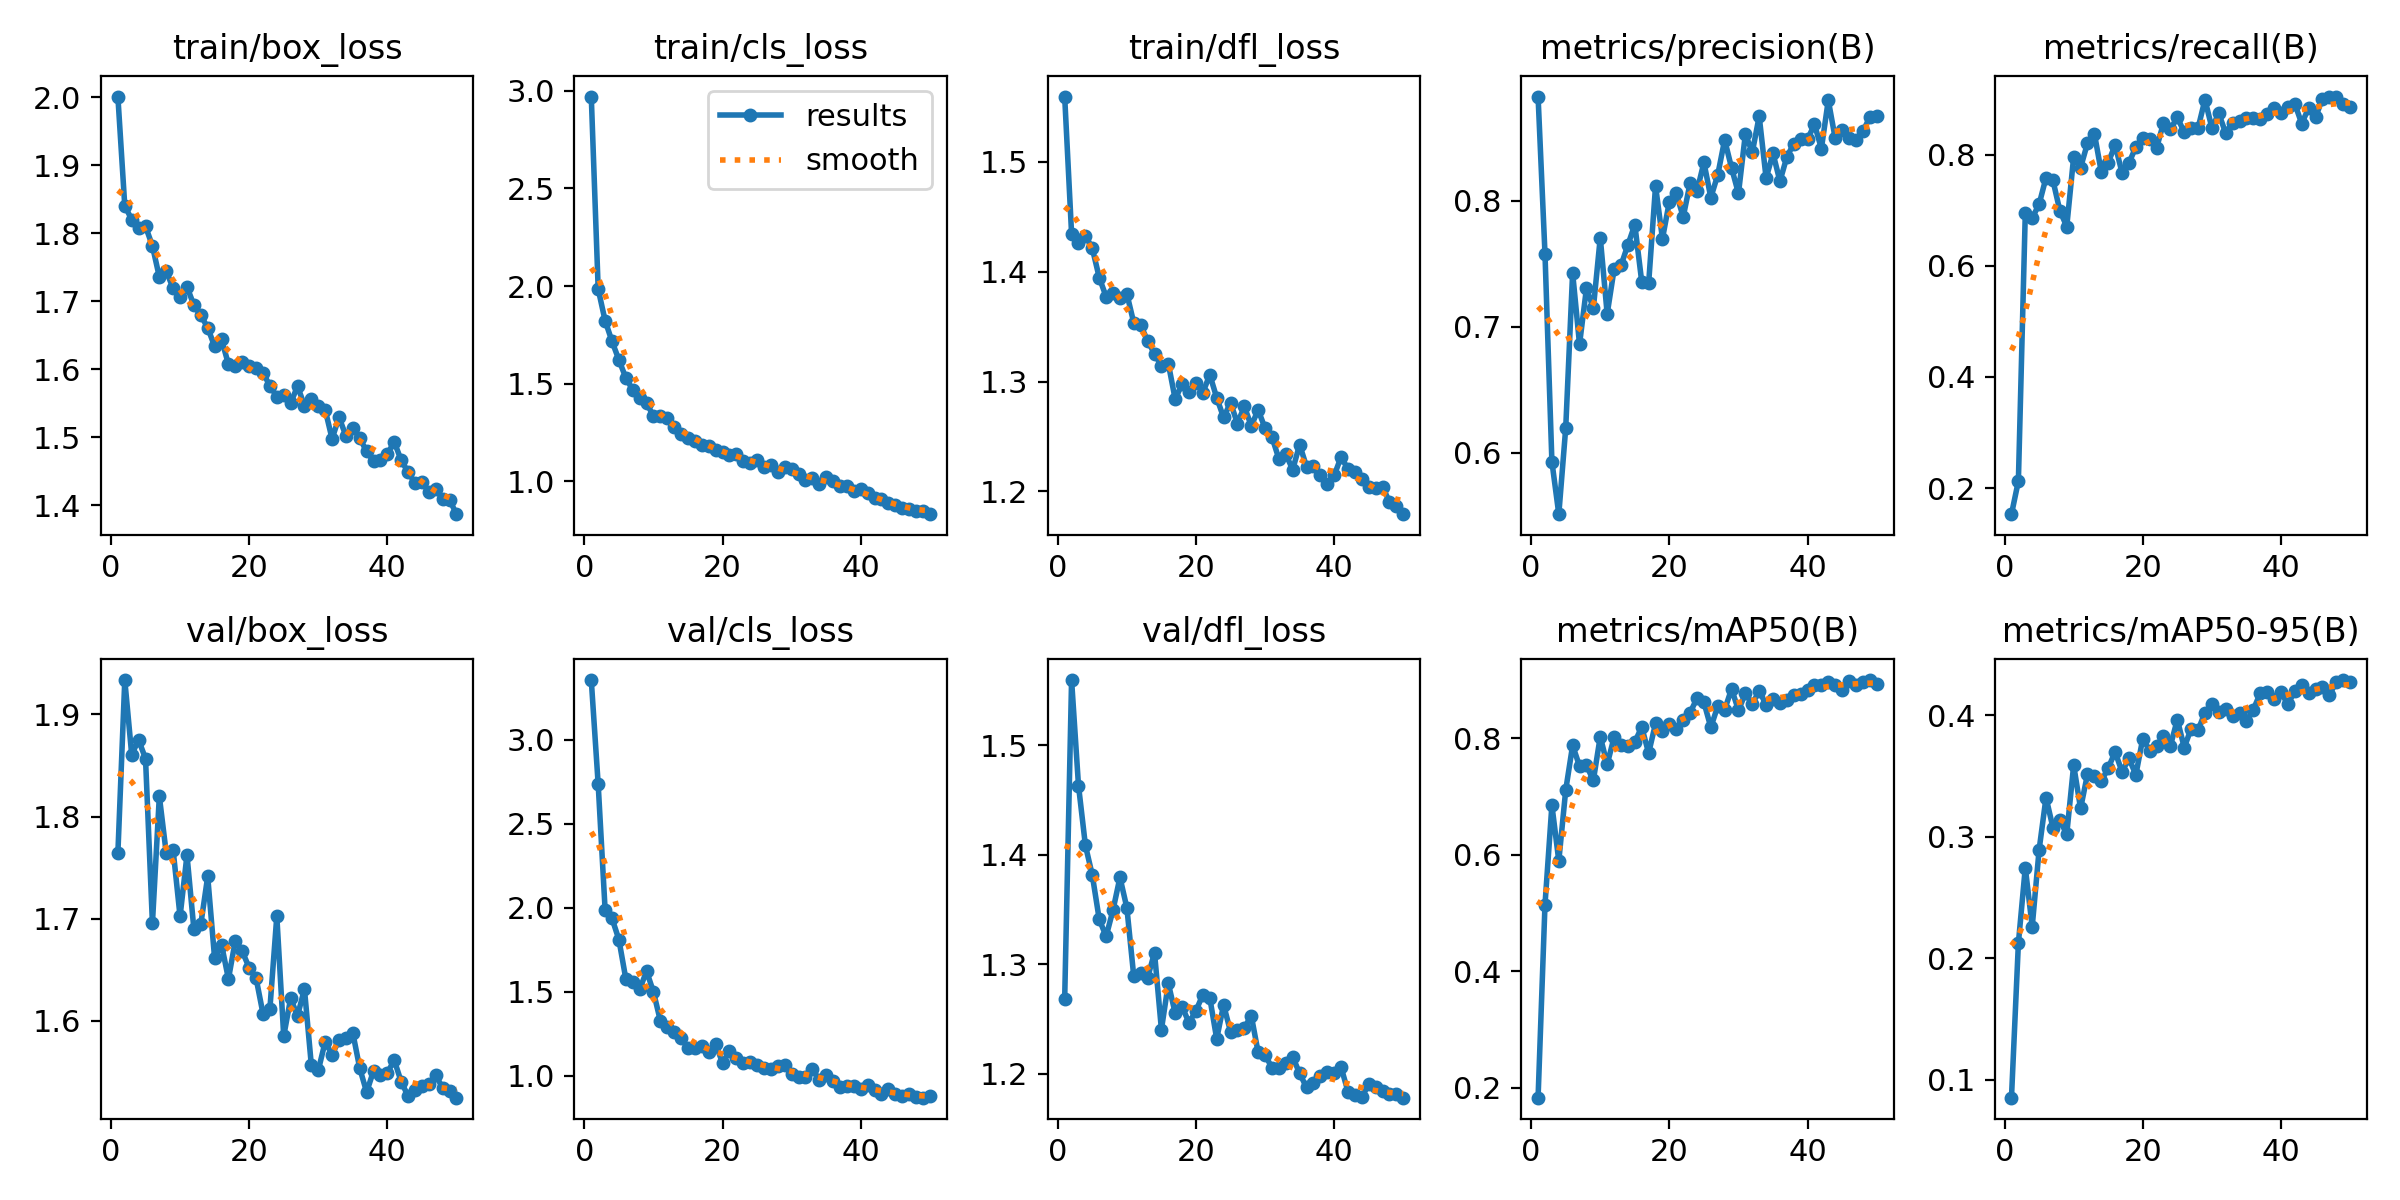

Data behind this chart, as committed beside it:
epoch, time, train/box_loss, train/cls_loss, train/dfl_loss, metrics/precision(B), metrics/recall(B), metrics/mAP50(B), metrics/mAP50-95(B), val/box_loss, val/cls_loss, val/dfl_loss, lr/pg0, lr/pg1, lr/pg2
1, 20.25, 2.001, 2.969, 1.56, 0.8824, 0.153, 0.1832, 0.08535, 1.764, 3.355, 1.268, 0.0004677, 0.0004677, 0.0004677
2, 36.87, 1.84, 1.984, 1.435, 0.7579, 0.2127, 0.5144, 0.2124, 1.934, 2.734, 1.56, 0.0009253, 0.0009253, 0.0009253
3, 53.82, 1.82, 1.823, 1.426, 0.5932, 0.6952, 0.6854, 0.2747, 1.861, 1.989, 1.463, 0.001364, 0.001364, 0.001364
4, 70.62, 1.807, 1.717, 1.433, 0.5515, 0.6862, 0.5897, 0.2261, 1.875, 1.936, 1.409, 0.001344, 0.001344, 0.001344
5, 87.02, 1.81, 1.622, 1.421, 0.6197, 0.7109, 0.7113, 0.2893, 1.857, 1.809, 1.381, 0.001316, 0.001316, 0.001316
6, 105.2, 1.781, 1.53, 1.395, 0.7427, 0.7587, 0.7881, 0.3324, 1.695, 1.576, 1.341, 0.001288, 0.001288, 0.001288
7, 123.7, 1.736, 1.468, 1.377, 0.6861, 0.7539, 0.7524, 0.3075, 1.82, 1.558, 1.325, 0.001259, 0.001259, 0.001259
8, 140.5, 1.745, 1.428, 1.381, 0.7305, 0.6994, 0.7536, 0.3136, 1.764, 1.513, 1.35, 0.001231, 0.001231, 0.001231
9, 157.1, 1.719, 1.401, 1.376, 0.7147, 0.6707, 0.728, 0.3022, 1.767, 1.622, 1.379, 0.001203, 0.001203, 0.001203
10, 173.3, 1.707, 1.335, 1.38, 0.7707, 0.7962, 0.8033, 0.359, 1.702, 1.498, 1.352, 0.001174, 0.001174, 0.001174
11, 190.6, 1.721, 1.337, 1.353, 0.7102, 0.7767, 0.7554, 0.3234, 1.762, 1.326, 1.289, 0.001146, 0.001146, 0.001146
12, 207.4, 1.694, 1.327, 1.351, 0.7455, 0.8208, 0.8019, 0.3515, 1.69, 1.291, 1.292, 0.001118, 0.001118, 0.001118
13, 224.7, 1.679, 1.276, 1.337, 0.7486, 0.838, 0.7887, 0.35, 1.694, 1.261, 1.288, 0.001089, 0.001089, 0.001089
14, 241.9, 1.661, 1.24, 1.325, 0.7649, 0.7688, 0.7863, 0.3458, 1.741, 1.224, 1.311, 0.001061, 0.001061, 0.001061
15, 259, 1.634, 1.224, 1.314, 0.7809, 0.7858, 0.7939, 0.3567, 1.661, 1.164, 1.24, 0.001033, 0.001033, 0.001033
16, 275.6, 1.644, 1.209, 1.316, 0.7357, 0.8176, 0.8196, 0.3699, 1.675, 1.164, 1.283, 0.001005, 0.001005, 0.001005
17, 292.7, 1.607, 1.188, 1.284, 0.7343, 0.7677, 0.7748, 0.3536, 1.641, 1.175, 1.255, 0.0009763, 0.0009763, 0.0009763
18, 309.6, 1.604, 1.18, 1.298, 0.8116, 0.7851, 0.8258, 0.3645, 1.679, 1.138, 1.261, 0.000948, 0.000948, 0.000948
19, 326.1, 1.611, 1.163, 1.291, 0.7698, 0.8141, 0.8126, 0.3512, 1.668, 1.187, 1.247, 0.0009197, 0.0009197, 0.0009197
20, 342.9, 1.604, 1.149, 1.299, 0.7992, 0.8302, 0.8253, 0.3808, 1.652, 1.076, 1.258, 0.0008914, 0.0008914, 0.0008914
21, 361, 1.602, 1.133, 1.29, 0.806, 0.828, 0.8157, 0.3709, 1.642, 1.146, 1.272, 0.0008631, 0.0008631, 0.0008631
22, 378.2, 1.595, 1.142, 1.306, 0.787, 0.8124, 0.8322, 0.3748, 1.607, 1.105, 1.269, 0.0008348, 0.0008348, 0.0008348
23, 395.1, 1.576, 1.107, 1.285, 0.8139, 0.857, 0.8442, 0.3829, 1.612, 1.074, 1.232, 0.0008065, 0.0008065, 0.0008065
24, 412, 1.56, 1.096, 1.267, 0.8075, 0.8462, 0.869, 0.3748, 1.702, 1.083, 1.263, 0.0007782, 0.0007782, 0.0007782
25, 428.5, 1.562, 1.109, 1.281, 0.8303, 0.8671, 0.862, 0.3966, 1.585, 1.063, 1.238, 0.0007499, 0.0007499, 0.0007499
26, 445.7, 1.55, 1.076, 1.262, 0.8024, 0.8407, 0.8191, 0.3735, 1.622, 1.047, 1.24, 0.0007216, 0.0007216, 0.0007216
27, 463.6, 1.575, 1.084, 1.277, 0.8203, 0.848, 0.8554, 0.3891, 1.605, 1.041, 1.242, 0.0006934, 0.0006934, 0.0006934
28, 480.8, 1.547, 1.049, 1.26, 0.8482, 0.8478, 0.8492, 0.3877, 1.631, 1.058, 1.253, 0.0006651, 0.0006651, 0.0006651
29, 497.1, 1.556, 1.075, 1.274, 0.8259, 0.8993, 0.885, 0.4023, 1.556, 1.063, 1.22, 0.0006368, 0.0006368, 0.0006368
30, 513.9, 1.547, 1.062, 1.258, 0.8057, 0.8485, 0.8485, 0.409, 1.551, 1.01, 1.217, 0.0006085, 0.0006085, 0.0006085
31, 531.1, 1.541, 1.04, 1.25, 0.8527, 0.8744, 0.8774, 0.403, 1.579, 0.9945, 1.205, 0.0005802, 0.0005802, 0.0005802
32, 548.1, 1.498, 1.007, 1.23, 0.8383, 0.839, 0.8589, 0.4054, 1.567, 0.9942, 1.205, 0.0005519, 0.0005519, 0.0005519
33, 564.6, 1.53, 1.016, 1.234, 0.8668, 0.8576, 0.882, 0.3991, 1.581, 1.041, 1.21, 0.0005236, 0.0005236, 0.0005236
34, 581.8, 1.502, 0.9878, 1.22, 0.8178, 0.8603, 0.8576, 0.4019, 1.583, 0.971, 1.216, 0.0004953, 0.0004953, 0.0004953
35, 599.3, 1.513, 1.025, 1.243, 0.8374, 0.8661, 0.8682, 0.3951, 1.588, 1.003, 1.2, 0.000467, 0.000467, 0.000467
36, 615.9, 1.499, 1.002, 1.223, 0.8153, 0.8667, 0.8606, 0.4048, 1.554, 0.9683, 1.188, 0.0004387, 0.0004387, 0.0004387
37, 632.7, 1.479, 0.9755, 1.223, 0.8346, 0.8648, 0.8668, 0.4181, 1.53, 0.9318, 1.192, 0.0004104, 0.0004104, 0.0004104
38, 649.9, 1.465, 0.9756, 1.215, 0.8451, 0.8732, 0.874, 0.419, 1.551, 0.9374, 1.198, 0.0003821, 0.0003821, 0.0003821
39, 667, 1.466, 0.9491, 1.207, 0.8488, 0.8842, 0.8766, 0.4135, 1.547, 0.94, 1.201, 0.0003538, 0.0003538, 0.0003538
40, 683.5, 1.476, 0.9596, 1.215, 0.8486, 0.8758, 0.8824, 0.4192, 1.549, 0.9216, 1.201, 0.0003255, 0.0003255, 0.0003255
41, 702.6, 1.493, 0.939, 1.231, 0.8604, 0.8856, 0.8922, 0.409, 1.561, 0.9429, 1.206, 0.0002972, 0.0002972, 0.0002972
42, 718.2, 1.466, 0.9135, 1.22, 0.8413, 0.8918, 0.892, 0.4201, 1.54, 0.9164, 1.184, 0.0002689, 0.0002689, 0.0002689
43, 733.8, 1.449, 0.9086, 1.217, 0.8796, 0.8562, 0.8964, 0.4251, 1.526, 0.8921, 1.181, 0.0002406, 0.0002406, 0.0002406
44, 749.6, 1.433, 0.89, 1.212, 0.8493, 0.8839, 0.8914, 0.4185, 1.532, 0.9193, 1.179, 0.0002123, 0.0002123, 0.0002123
45, 764.8, 1.434, 0.8771, 1.204, 0.8561, 0.8672, 0.883, 0.4218, 1.536, 0.8928, 1.19, 0.0001841, 0.0001841, 0.0001841
46, 780, 1.42, 0.8628, 1.203, 0.8499, 0.9009, 0.8988, 0.423, 1.538, 0.8766, 1.188, 0.0001558, 0.0001558, 0.0001558
47, 795.7, 1.424, 0.8593, 1.204, 0.848, 0.9048, 0.891, 0.4169, 1.546, 0.8889, 1.184, 0.0001275, 0.0001275, 0.0001275
48, 810.7, 1.41, 0.8479, 1.19, 0.8548, 0.9041, 0.8967, 0.4274, 1.534, 0.8706, 1.182, 9.91726e-05, 9.91726e-05, 9.91726e-05
49, 826.2, 1.408, 0.847, 1.187, 0.866, 0.892, 0.9003, 0.429, 1.531, 0.8687, 1.182, 7.08784e-05, 7.08784e-05, 7.08784e-05
50, 841.8, 1.387, 0.8326, 1.179, 0.8667, 0.8862, 0.8939, 0.4273, 1.525, 0.8763, 1.178, 4.25842e-05, 4.25842e-05, 4.25842e-05
